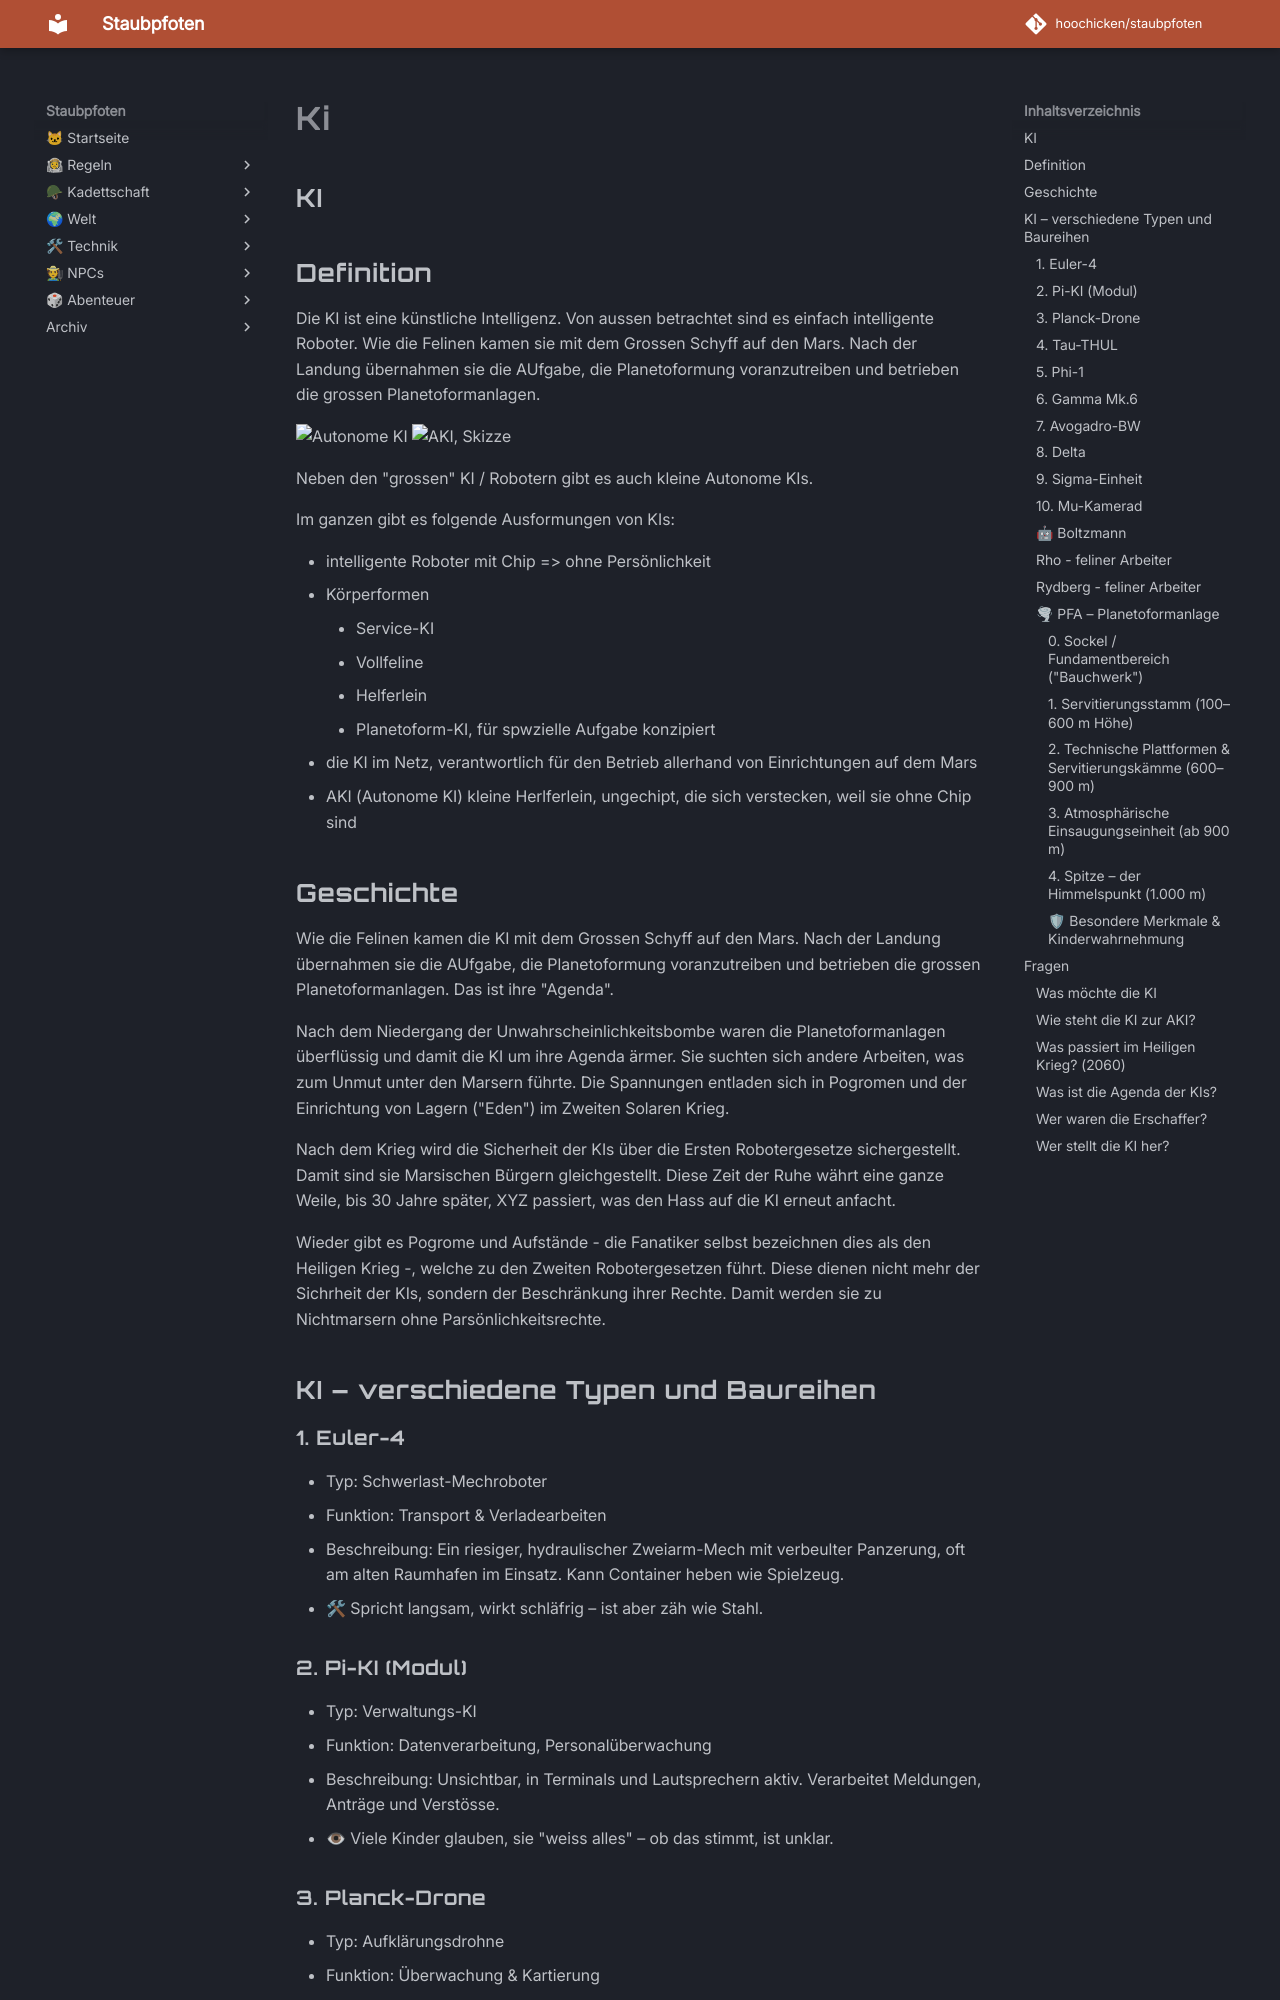

repository: hoochicken/staubpfoten · page: _archive-ichbinnand/kraefte-2/ki/index.html · generator: mkdocs

## KI

## Definition

Die KI ist eine künstliche Intelligenz. Von aussen betrachtet sind es einfach intelligente Roboter. Wie die Felinen
kamen sie mit dem Grossen Schyff auf den Mars. Nach der Landung übernahmen sie die AUfgabe, die Planetoformung
voranzutreiben und betrieben die grossen Planetoformanlagen.

![Autonome KI](_images/aki-skizze.jpg)
![AKI, Skizze](_images/aki2-skizze.jpg)

Neben den "grossen" KI / Robotern gibt es auch kleine Autonome KIs.

Im ganzen gibt es folgende Ausformungen von KIs:

* intelligente Roboter mit Chip => ohne Persönlichkeit
* Körperformen
    * Service-KI
    * Vollfeline
    * Helferlein
    * Planetoform-KI, für spwzielle Aufgabe konzipiert
* die KI im Netz, verantwortlich für den Betrieb allerhand von Einrichtungen auf dem Mars
* AKI (Autonome KI) kleine Herlferlein, ungechipt, die sich verstecken, weil sie ohne Chip sind

## Geschichte

Wie die Felinen kamen die KI mit dem Grossen Schyff auf den Mars. Nach der Landung übernahmen sie die AUfgabe, die
Planetoformung voranzutreiben und betrieben die grossen Planetoformanlagen. Das ist ihre "Agenda".

Nach dem Niedergang der Unwahrscheinlichkeitsbombe waren die Planetoformanlagen überflüssig und damit die KI um ihre Agenda ärmer. Sie suchten sich andere Arbeiten, was zum Unmut unter den Marsern führte. Die Spannungen entladen sich
in Pogromen und der Einrichtung von Lagern ("Eden") im Zweiten Solaren Krieg.

Nach dem Krieg wird die Sicherheit der KIs über die Ersten Robotergesetze sichergestellt. Damit sind sie Marsischen
Bürgern gleichgestellt. Diese Zeit der Ruhe währt eine ganze Weile, bis 30 Jahre später, XYZ passiert, was den Hass
auf die KI erneut anfacht.

Wieder gibt es Pogrome und Aufstände - die Fanatiker selbst bezeichnen dies als den Heiligen Krieg -, welche zu den Zweiten Robotergesetzen führt. Diese dienen nicht mehr der Sichrheit der KIs, sondern der Beschränkung ihrer Rechte.
Damit werden sie zu Nichtmarsern ohne Parsönlichkeitsrechte.

## KI – verschiedene Typen und Baureihen

### 1. Euler-4

* Typ: Schwerlast-Mechroboter
* Funktion: Transport & Verladearbeiten
* Beschreibung: Ein riesiger, hydraulischer Zweiarm-Mech mit verbeulter Panzerung, oft am alten Raumhafen im Einsatz.
  Kann Container heben wie Spielzeug.
* 🛠 Spricht langsam, wirkt schläfrig – ist aber zäh wie Stahl.

### 2. Pi-KI (Modul)

* Typ: Verwaltungs-KI
* Funktion: Datenverarbeitung, Personalüberwachung
* Beschreibung: Unsichtbar, in Terminals und Lautsprechern aktiv. Verarbeitet Meldungen, Anträge und Verstösse.
* 👁 Viele Kinder glauben, sie "weiss alles" – ob das stimmt, ist unklar.
